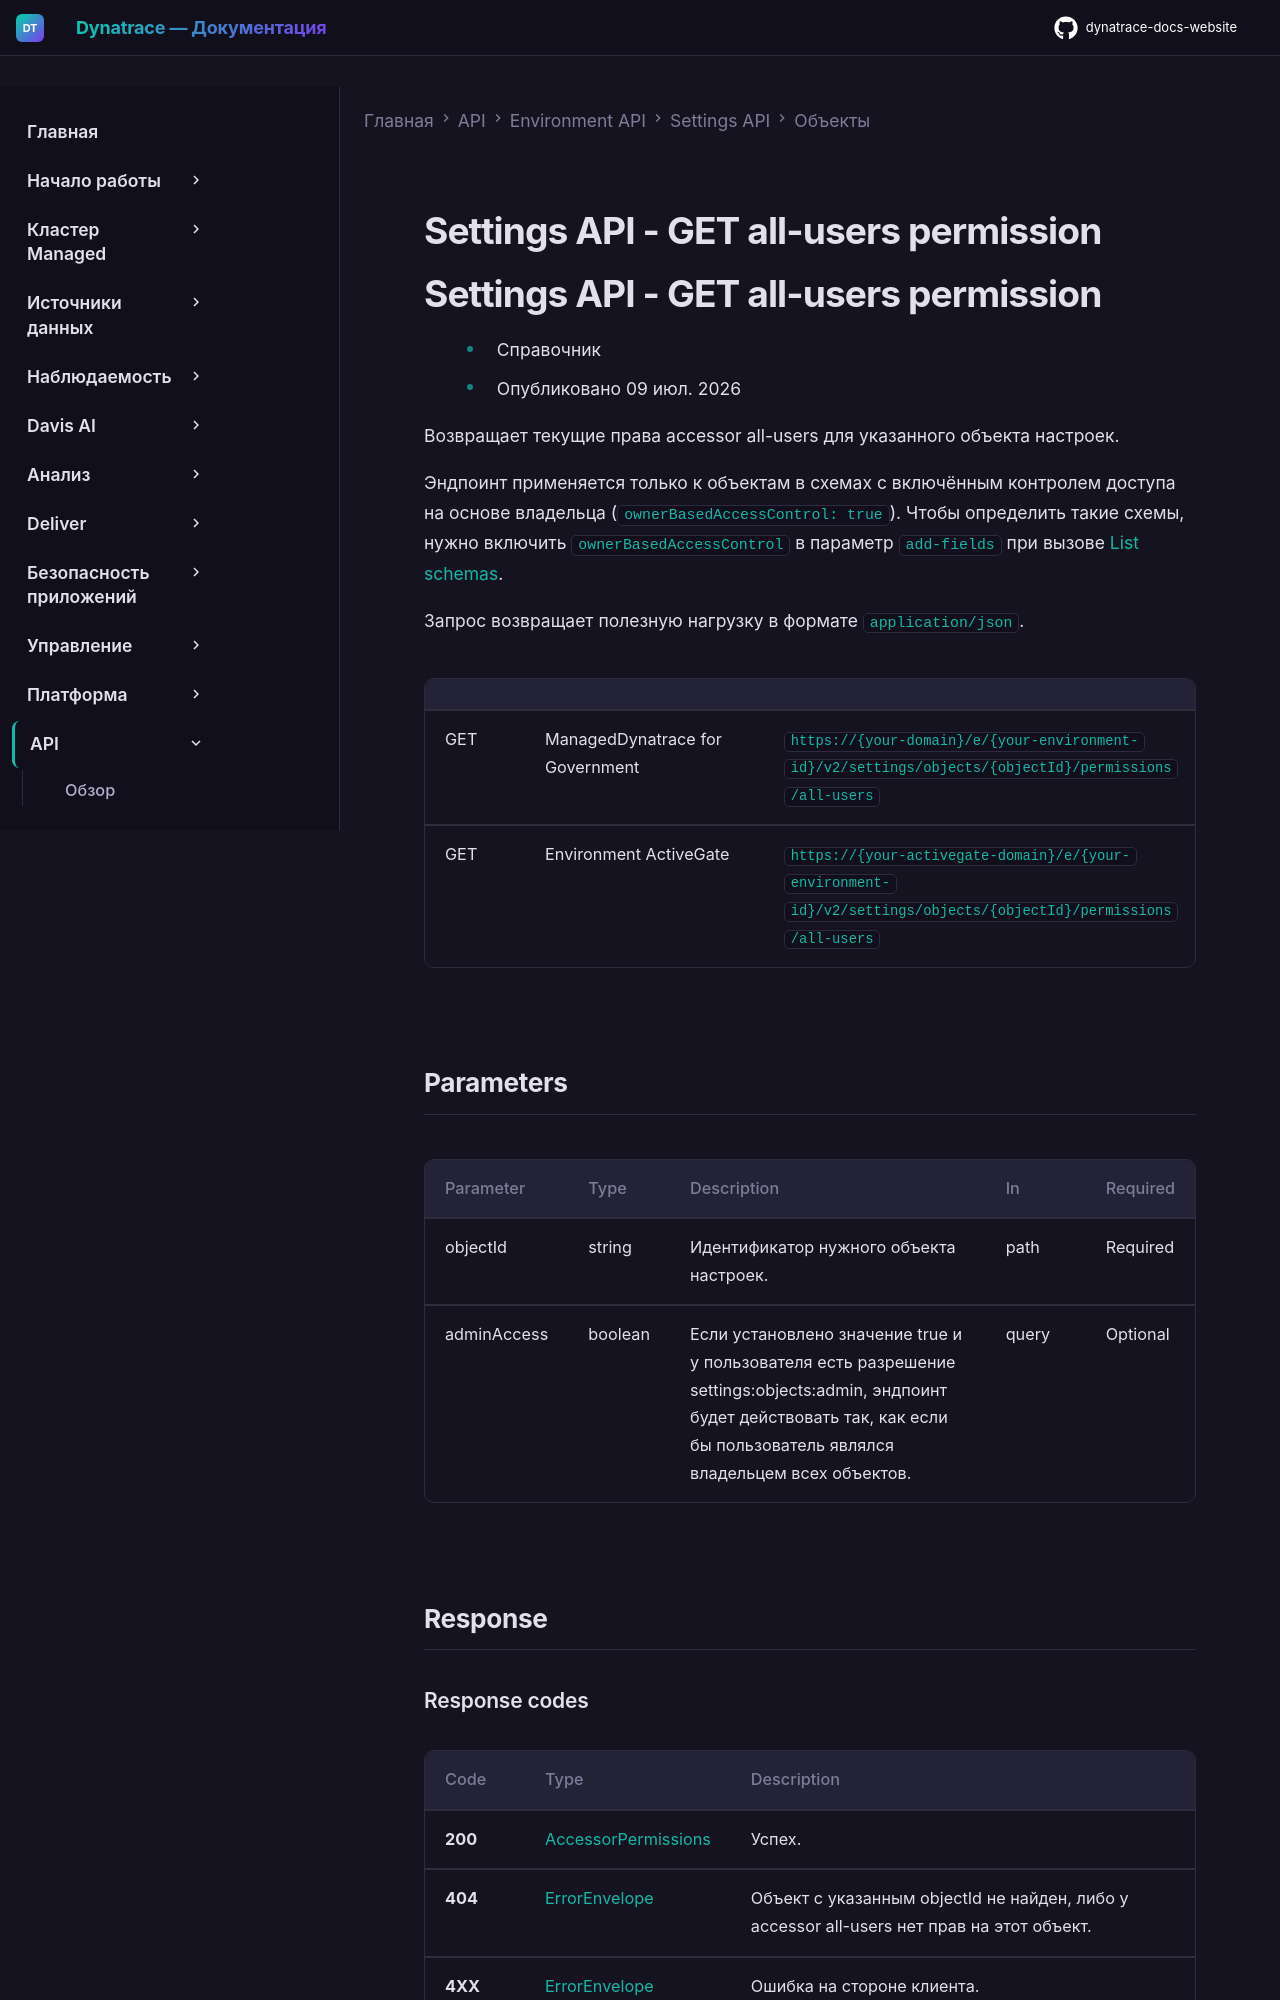

repository: Yerkebulan-Ardabayev/dynatrace-docs-website · page: managed-ru/dynatrace-api/environment-api/settings/objects/get-permission-all-users/index.html · generator: mkdocs

---
title: Settings API - GET all-users permission
source: https://docs.dynatrace.com/managed/dynatrace-api/environment-api/settings/objects/get-permission-all-users
---

# Settings API - GET all-users permission

# Settings API - GET all-users permission

* Справочник
* Опубликовано 09 июл. 2026

Возвращает текущие права accessor all-users для указанного объекта настроек.

Эндпоинт применяется только к объектам в схемах с включённым контролем доступа на основе владельца (`ownerBasedAccessControl: true`). Чтобы определить такие схемы, нужно включить `ownerBasedAccessControl` в параметр `add-fields` при вызове [List schemas](/managed/dynatrace-api/environment-api/settings/schemas/get-all "Просмотр всех схем настроек среды мониторинга через Dynatrace API.").

Запрос возвращает полезную нагрузку в формате `application/json`.

|  |  |  |
| --- | --- | --- |
| GET | ManagedDynatrace for Government | `https://{your-domain}/e/{your-environment-id}/v2/settings/objects/{objectId}/permissions/all-users` |
| GET | Environment ActiveGate | `https://{your-activegate-domain}/e/{your-environment-id}/v2/settings/objects/{objectId}/permissions/all-users` |
